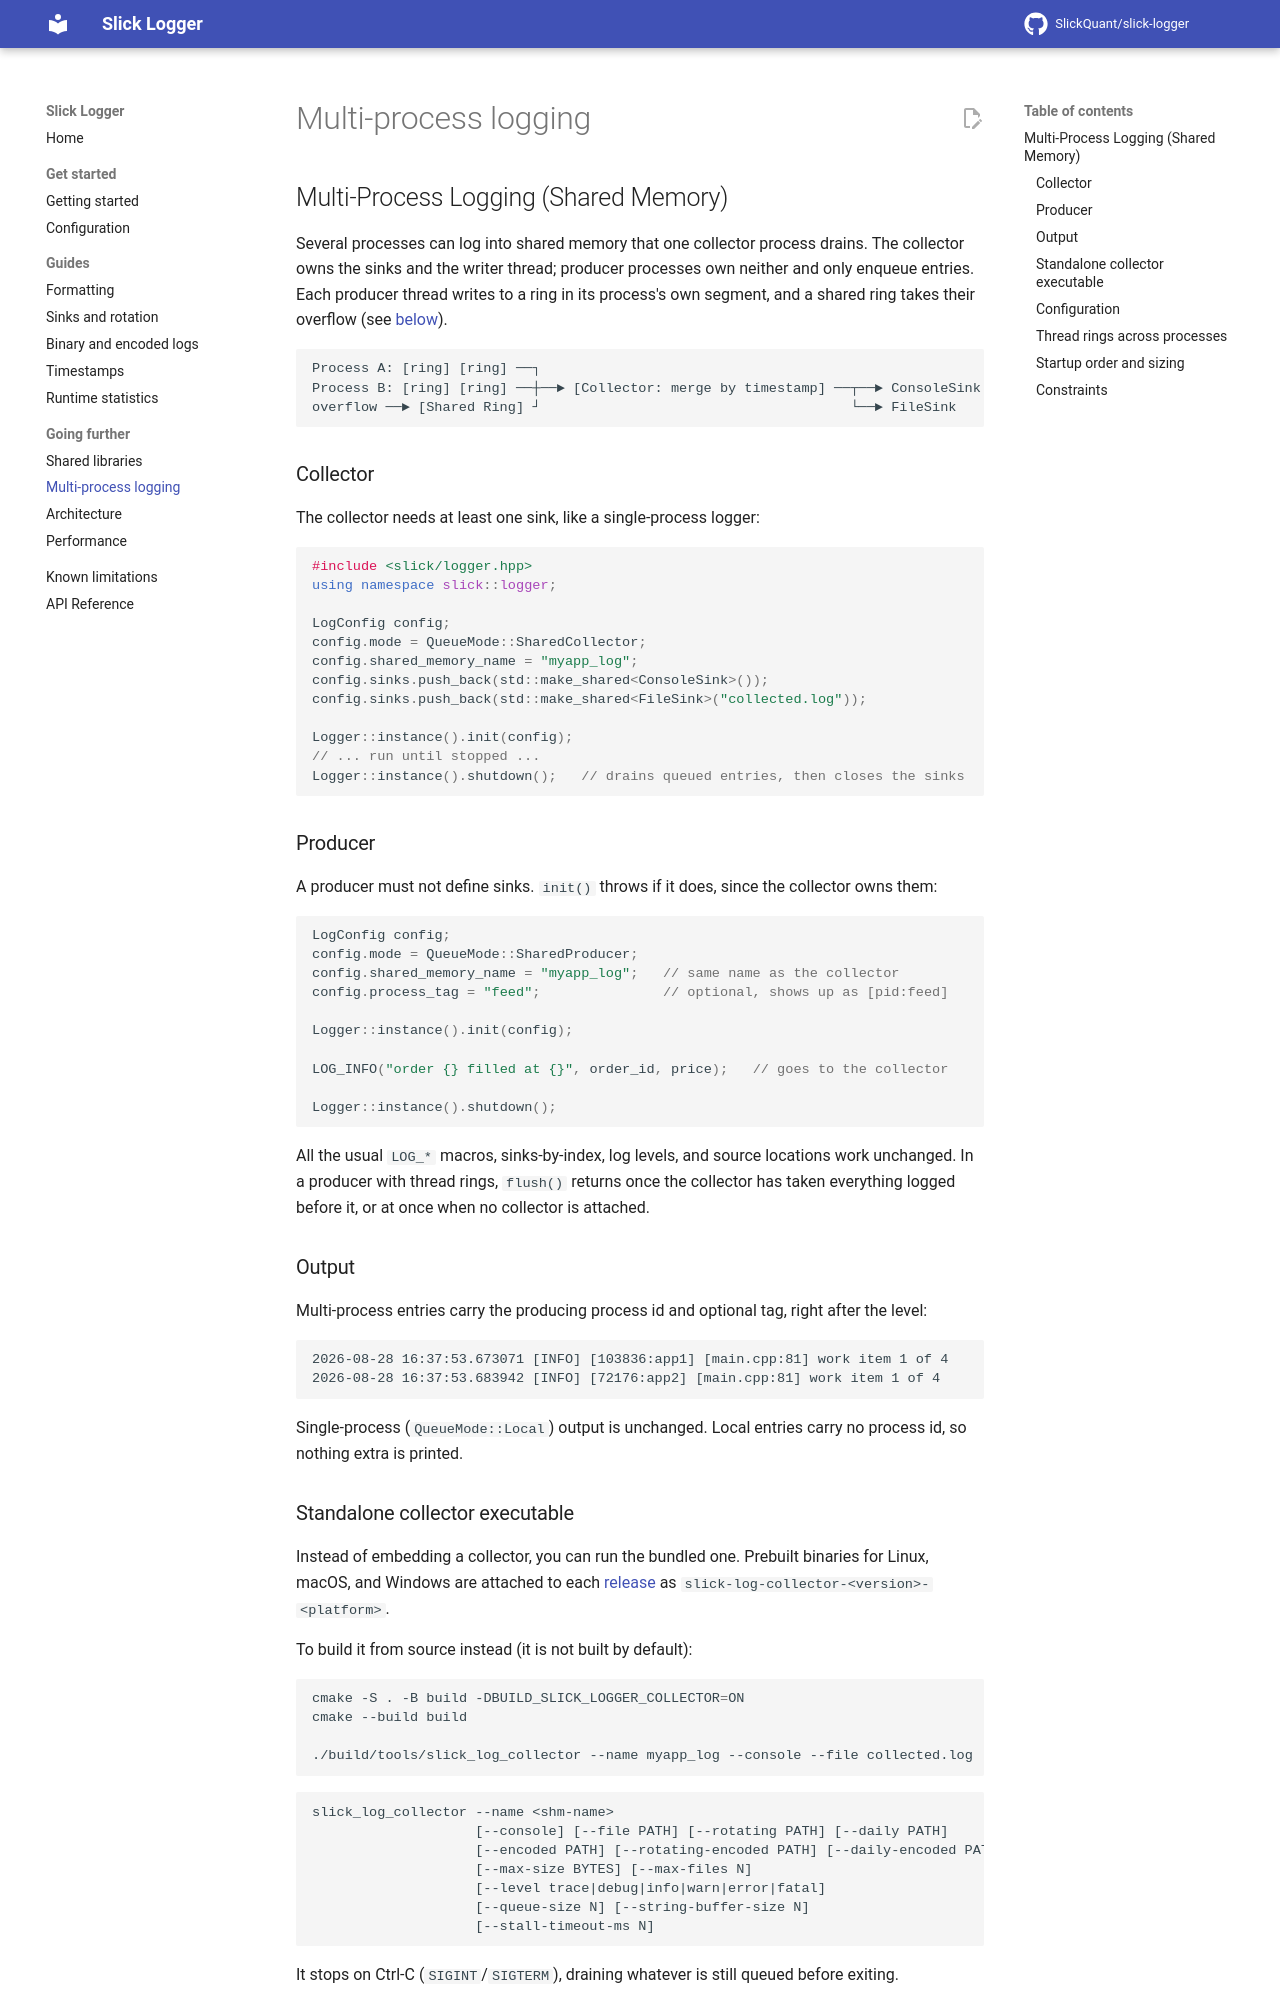

repository: SlickQuant/slick-logger · page: multi-process/index.html · generator: mkdocs

# Multi-process logging

## Multi-Process Logging (Shared Memory)

Several processes can log into shared memory that one collector process drains. The
collector owns the sinks and the writer thread; producer processes own neither and only
enqueue entries. Each producer thread writes to a ring in its process's own segment, and
a shared ring takes their overflow (see [below](#thread-rings-across-processes)).

```text
Process A: [ring] [ring] ──┐
Process B: [ring] [ring] ──┼──► [Collector: merge by timestamp] ──┬──► ConsoleSink
overflow ──► [Shared Ring] ┘                                      └──► FileSink
```

### Collector

The collector needs at least one sink, like a single-process logger:

```cpp
#include <slick/logger.hpp>
using namespace slick::logger;

LogConfig config;
config.mode = QueueMode::SharedCollector;
config.shared_memory_name = "myapp_log";
config.sinks.push_back(std::make_shared<ConsoleSink>());
config.sinks.push_back(std::make_shared<FileSink>("collected.log"));

Logger::instance().init(config);
// ... run until stopped ...
Logger::instance().shutdown();   // drains queued entries, then closes the sinks
```

### Producer

A producer must not define sinks. `init()` throws if it does, since the collector owns them:

```cpp
LogConfig config;
config.mode = QueueMode::SharedProducer;
config.shared_memory_name = "myapp_log";   // same name as the collector
config.process_tag = "feed";               // optional, shows up as [pid:feed]

Logger::instance().init(config);

LOG_INFO("order {} filled at {}", order_id, price);   // goes to the collector

Logger::instance().shutdown();
```

All the usual `LOG_*` macros, sinks-by-index, log levels, and source locations work unchanged.
In a producer with thread rings, `flush()` returns once the collector has taken everything
logged before it, or at once when no collector is attached.

### Output

Multi-process entries carry the producing process id and optional tag, right after the level:

```text
2026-08-28 16:37:53.673071 [INFO] [103836:app1] [main.cpp:81] work item 1 of 4
2026-08-28 16:37:53.683942 [INFO] [72176:app2] [main.cpp:81] work item 1 of 4
```

Single-process (`QueueMode::Local`) output is unchanged. Local entries carry no process id,
so nothing extra is printed.

### Standalone collector executable

Instead of embedding a collector, you can run the bundled one. Prebuilt binaries for Linux,
macOS, and Windows are attached to each [release](https://github.com/SlickQuant/slick-logger/releases)
as `slick-log-collector-<version>-<platform>`.

To build it from source instead (it is not built by default):

```bash
cmake -S . -B build -DBUILD_SLICK_LOGGER_COLLECTOR=ON
cmake --build build

./build/tools/slick_log_collector --name myapp_log --console --file collected.log
```

```text
slick_log_collector --name <shm-name>
                    [--console] [--file PATH] [--rotating PATH] [--daily PATH]
                    [--encoded PATH] [--rotating-encoded PATH] [--daily-encoded PATH]
                    [--max-size BYTES] [--max-files N]
                    [--level trace|debug|info|warn|error|fatal]
                    [--queue-size N] [--string-buffer-size N]
                    [--stall-timeout-ms N]
```

It stops on Ctrl-C (`SIGINT`/`SIGTERM`), draining whatever is still queued before exiting.
